Run: headless pygame with SDL's dummy video driver; simulated clock (each Clock.tick advances the game by its frame time, no real sleeping); random seed 0; keys injected as events and as key.get_pressed() state; mouse plan: one left click at the window centre at the start of phase 2, then a move to the lower-right quarter at the start of phase 3.
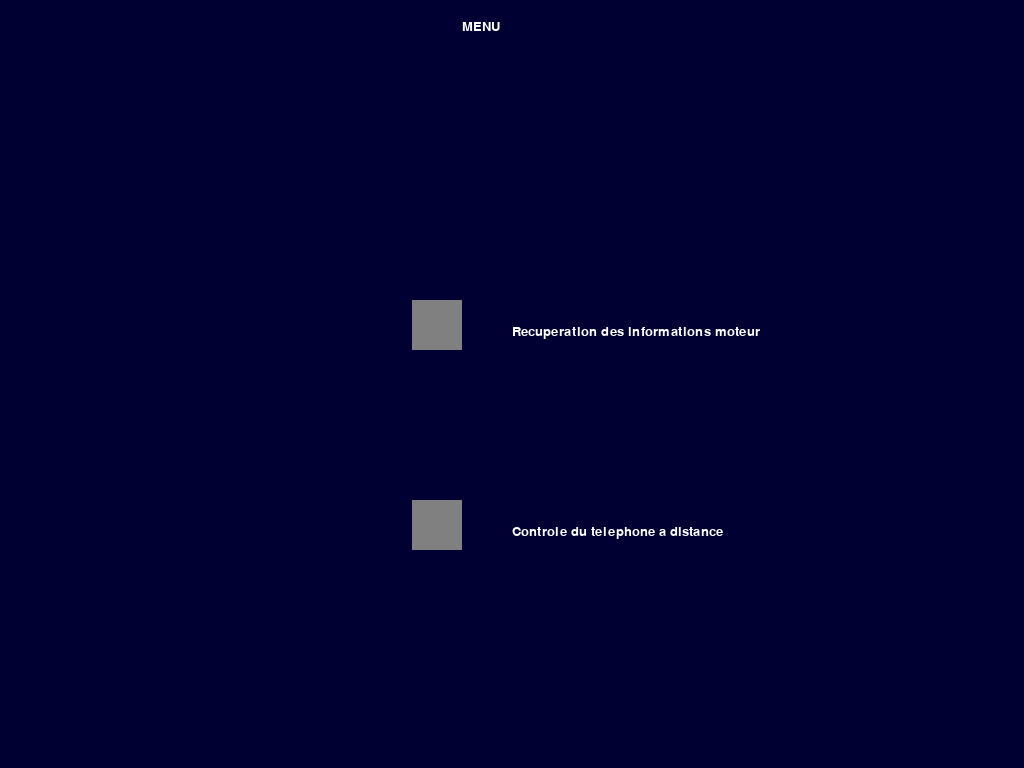
Frame 1 of 4 · flips 1–60 · no input
Frame 2 of 4 · flips 61–180 · clicked the window centre · tapped SPACE, RETURN · held RIGHT (→), D · screen unchanged from frame 1, image omitted
Frame 3 of 4 · flips 181–300 · moved the mouse to the lower-right quarter · held DOWN (↓), S · screen unchanged from frame 2, image omitted
Frame 4 of 4 · flips 301–420 · held LEFT (←), A, UP (↑), W · screen unchanged from frame 3, image omitted

The pygame program that drew these frames:

import pygame, sys
 

Clock = pygame.time.Clock()
from pygame.locals import *
pygame.init()
pygame.display.set_caption('Ordinateur de bord amélioré')
screen = pygame.display.set_mode((pygame.display.Info().current_w, pygame.display.Info().current_h), pygame.SCALED)




font = pygame.font.SysFont(None, 20)
 
def draw_text(text, font, color, surface, x, y):
    textobj = font.render(text, 1, color)
    textrect = textobj.get_rect()
    textrect.topleft = (x, y)
    surface.blit(textobj, textrect)
 
click = False
 
def main_menu():
    

    while True:
 
        screen.fill((0,0,50))


        draw_text('MENU', font, (255, 255, 255), screen, pygame.display.Info().current_w/2-50, 20)
 
        mx, my = pygame.mouse.get_pos()
 
        button_1 = pygame.Rect(pygame.display.Info().current_w/2-100, 300, 50, 50)
        draw_text('Recuperation des informations moteur', font, (255, 255, 255), screen, pygame.display.Info().current_w/2, 325)
        button_2 = pygame.Rect(pygame.display.Info().current_w/2-100, 500, 50, 50)
        draw_text('Controle du telephone a distance', font, (255, 255, 255), screen, pygame.display.Info().current_w/2, 525)

        if button_1.collidepoint((mx, my)):
            if click:
                rec_moteur()
        if button_2.collidepoint((mx, my)):
            if click:
                cont_tel()
       

        pygame.draw.rect(screen, (128,128,128), button_1)
        pygame.draw.rect(screen, (128,128,128), button_2)
        
 
        click = False
        for event in pygame.event.get():
            if event.type == QUIT:
                pygame.quit()
                sys.exit()
            if event.type == KEYDOWN:
                if event.key == K_ESCAPE:
                    pygame.quit()
                    sys.exit()
            if event.type == MOUSEBUTTONDOWN:
                if event.button == 1:
                    click = True
 
        pygame.display.update()
        Clock.tick(60)
 
def rec_moteur():
    running = True
    while running:
        screen.fill((0,0,0))
        
        draw_text('Recuperation des informations moteur', font, (255, 255, 255), screen, pygame.display.Info().current_w/2-100, 20)
        for event in pygame.event.get():
            if event.type == QUIT:
                pygame.quit()
                sys.exit()
            if event.type == KEYDOWN:
                if event.key == K_ESCAPE:
                    running = False
        
        pygame.display.update()
        Clock.tick(60)
 
def cont_tel():
    running = True
    while running:
        screen.fill((0,0,0))
 
        draw_text('Controle du telephone a distance', font, (255, 255, 255), screen, pygame.display.Info().current_w/2-100, 20)
        for event in pygame.event.get():
            if event.type == QUIT:
                pygame.quit()
                sys.exit()
            if event.type == KEYDOWN:
                if event.key == K_ESCAPE:
                    running = False
        
        pygame.display.update()
        Clock.tick(60)

        
main_menu()
